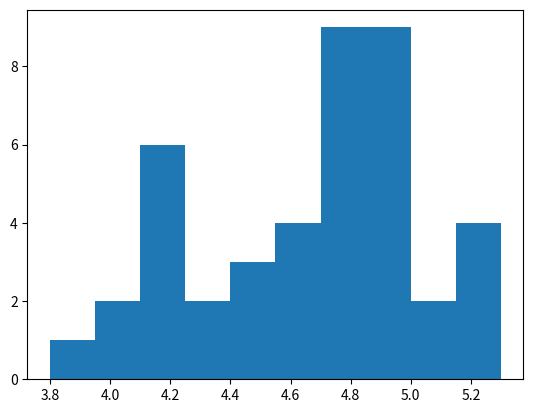
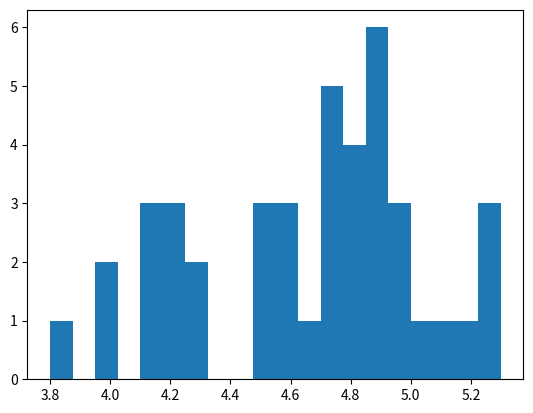
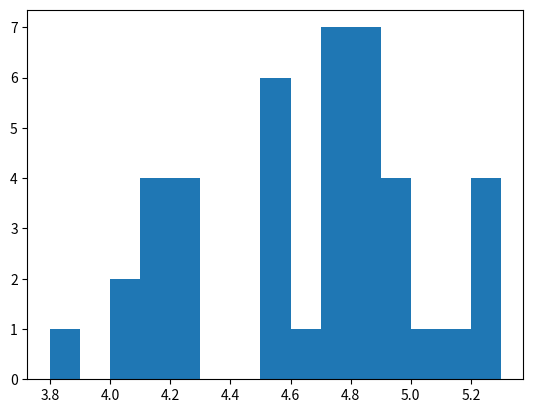

Reproduce these figures in Python, in order.
# Import numpy library and rename to "np"
import numpy as np

import matplotlib.pyplot as plt

# Show type for the import Numpy module (renamed as "np").
type(np)

# Get and show the value of the variable "pi" attached to (contained within)
# the Numpy module.
np.pi

# "random" is itself a module, attached to (contained within) the Numpy
# module.  It is therefore a "submodule" of Numpy.
type(np.random)

rng = np.random.default_rng()

# Reimport the module to remind ourselves of the import line.
import matplotlib.pyplot as plt
# plt is a new name we have set for the "pyplot" submodule of Matplotlib.
type(plt)

priv = np.array([
    4.82, 5.29, 4.89, 4.95, 4.55, 4.90, 5.25, 5.30, 4.29, 4.85, 4.54, 4.75,
    4.85, 4.85, 4.50, 4.75, 4.79, 4.85, 4.79, 4.95, 4.95, 4.75, 5.20, 5.10,
    4.80, 4.29])

govt = np.array([
    4.65, 4.55, 4.11, 4.15, 4.20, 4.55, 3.80, 4.00, 4.19, 4.75, 4.74, 4.50,
    4.10, 4.00, 5.05, 4.20])

prices = np.concatenate([priv, govt])
prices

hist_res = plt.hist(prices)

# The second element in the results list is the array of bin edges.
bin_edges = hist_res[1]
bin_edges

# The first element in the results list is the counts of values falling into
# each bin.
counts = hist_res[0]
counts

results_20 = plt.hist(prices, bins=20)

bin_edges_20 = results_20[1]
bin_edges_20

our_edges = 3.8 + np.arange(16) * 0.1
our_edges

results_16 = plt.hist(prices, bins=our_edges)
# Show the edges that come back (these are the edges we sent).
results_16[1]

# If we don't collect the results, Jupyter shows them to us,
# if this is the last expression in the cell.
# (You won't see the results displayed in the textbook).
plt.hist(prices)

plt.hist(prices);  # Note the semi-colon
